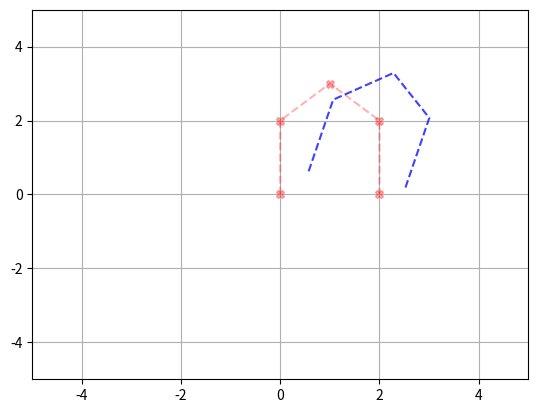

Write the Python code that produced this figure.
import numpy as np
import matplotlib.pyplot as plt


class ICP:
    def __init__(self):
        pass

    @staticmethod
    def rotation_matrix(ang, direction="cw"):
        d = 1
        if direction == "cw":
            d = -1
        elif direction == "ccw":
            d = 1
        else:
            print("Rotation direction not valid. Needs to be 'cw' or 'ccw'")

        r = np.array([[np.cos(ang), -d * np.sin(ang)],
                      [d * np.sin(ang), np.cos(ang)]])

        return r

    def test_data(self, rotation=0., translation=np.zeros(2)):
        # Only used for generating dummy test data
        ds1 = np.array([[0., 0.],
                        [0., 2.],
                        [1., 3.],
                        [2., 2.],
                        [2., 0.]])

        r = self.rotation_matrix(rotation)

        ds2 = ds1 + translation
        ds2_rot = []
        for xy in ds2:
            new_pt = r @ xy
            ds2_rot.append(new_pt)
        ds2_rot = np.array(ds2_rot)

        return ds1, ds2_rot

    def nearest_neighbor(self, pc1, pc2):
        idxs = []
        for pt1 in pc1:
            nearest = 9E99
            nearest_idx = None
            pt2_idx = 0
            for pt2 in pc2:
                dist = np.linalg.norm(pt1 - pt2)
                if dist < nearest:
                    nearest = dist
                    nearest_idx = pt2_idx

                pt2_idx += 1

            idxs.append(nearest_idx)

        return idxs

    def centroid(self, pts):
        length = pts.shape[0]
        sum_x = np.sum(pts[:, 0])
        sum_y = np.sum(pts[:, 1])
        return np.array([sum_x / length, sum_y / length])

    def transformation(self, pc1, pc2):
        cent_pc1 = self.centroid(pc1)
        P = pc1 - cent_pc1

        cent_pc2 = self.centroid(pc2)
        Q = pc2 - cent_pc2

        M = np.dot(P.T, Q)  # Covariance

        U, W, V_t = np.linalg.svd(M)
        R = np.dot(V_t.T, U.T)  # Rotation

        t = cent_pc2 - np.dot(R, cent_pc1.T)  # Translation

        T = np.identity(3)  # Full transformation matrix (includes rotation and translation)
        T[:2, 2] = np.squeeze(t)
        T[:2, :2] = R

        return T

    def transform_pc(self, pc, T):
        new_pts = []

        for pt in pc:
            # Apply rotation and translation to each point in point cloud
            new_pt = (T[:2, :2] @ pt) + T[:2, 2]
            new_pts.append(new_pt)

        return np.array(new_pts)

    def __call__(self, pc1, pc2, n_iter=1):
        A = pc1.copy()
        B = pc2.copy()

        for i in range(n_iter):
            neighbors = self.nearest_neighbor(A, B)
            T = self.transformation(A, B[neighbors])  # T = self.transformation(pc1, targets)
            A = self.transform_pc(A, T)

        T = self.transformation(pc1, A)
        return T, pc2


if __name__ == "__main__":
    icp = ICP()
    a, b = icp.test_data(.25, np.array([0.4, .75]))
    transformation, c = icp(a, b, 4)

    alph = .3
    plt.plot(a[:, 0], a[:, 1], 'r--', alpha=alph)
    plt.plot(a[:, 0], a[:, 1], 'rX', alpha=alph)
    plt.plot(c[:, 0], c[:, 1], 'b--', alpha=.75)

    plt.grid()
    plt.xlim(-5., 5.)
    plt.ylim(-5., 5.)
    plt.show()


